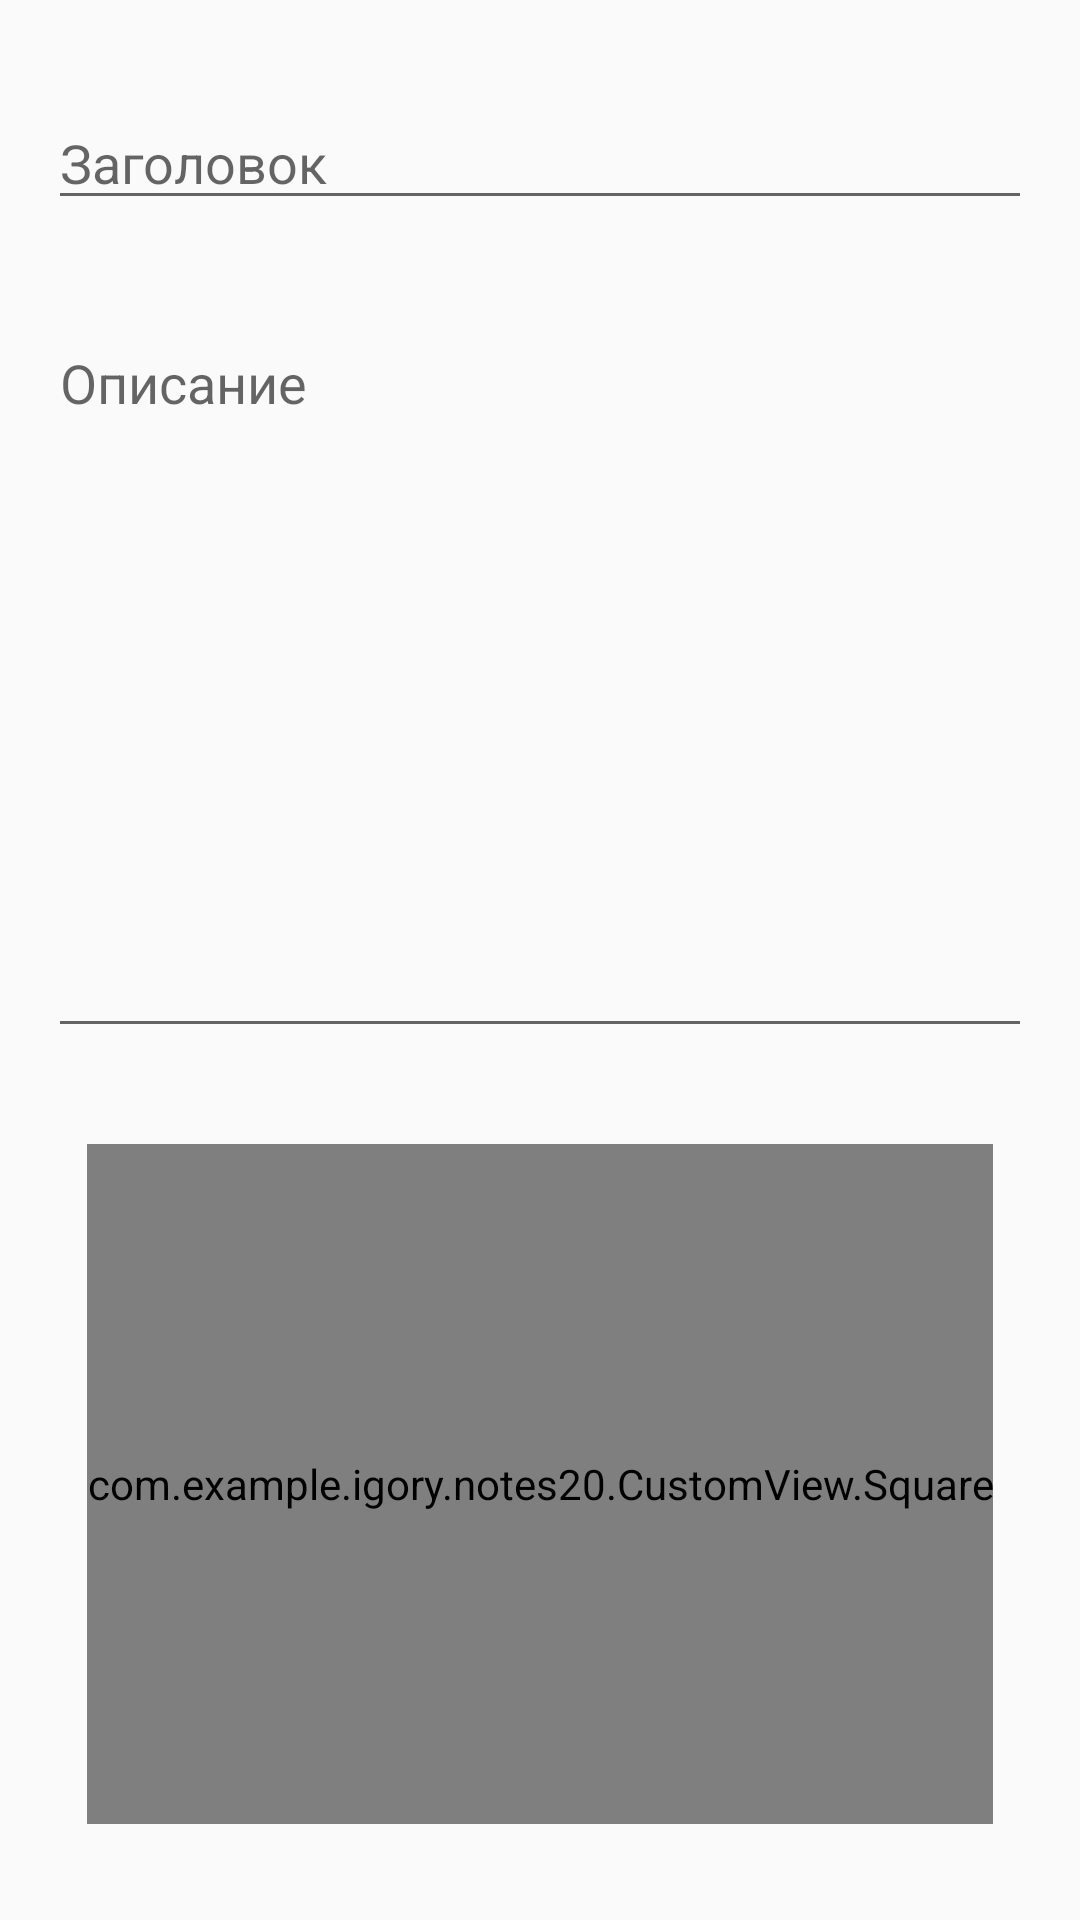

The Android layout XML behind this screen, and the referenced resources:
<!-- AndroidManifest.xml: application theme AppTheme -->
<!-- res/layout/fragment_add.xml -->
<?xml version="1.0" encoding="utf-8"?>
<android.support.constraint.ConstraintLayout xmlns:android="http://schemas.android.com/apk/res/android"
    xmlns:app="http://schemas.android.com/apk/res-auto"
    android:layout_width="match_parent"
    android:layout_height="match_parent">

    <EditText
        android:id="@+id/head"
        android:layout_width="match_parent"
        android:layout_height="wrap_content"
        android:layout_marginEnd="16dp"
        android:layout_marginStart="16dp"
        android:layout_marginTop="32dp"
        android:ems="10"
        android:hint="@string/head"
        android:inputType="textPersonName"
        android:singleLine="true"
        app:layout_constraintEnd_toEndOf="parent"
        app:layout_constraintStart_toStartOf="parent"
        app:layout_constraintTop_toTopOf="parent" />

    <EditText
        android:id="@+id/description"
        android:layout_width="0dp"
        android:layout_height="244dp"
        android:layout_marginEnd="16dp"
        android:layout_marginStart="16dp"
        android:layout_marginTop="32dp"
        android:layout_weight="11"
        android:ems="10"
        android:gravity="top|left"
        android:hint="@string/description"
        android:inputType="textMultiLine"
        android:maxHeight="244dp"
        android:minHeight="50dp"
        app:layout_constraintEnd_toEndOf="parent"
        app:layout_constraintHeight_max="244dp"
        app:layout_constraintHeight_min="50dp"
        app:layout_constraintStart_toStartOf="parent"
        app:layout_constraintTop_toBottomOf="@+id/head" />

    <com.example.igory.notes20.CustomView.Square
        android:id="@+id/color"
        android:layout_width="wrap_content"
        android:layout_height="0dp"
        android:layout_marginBottom="32dp"
        android:layout_marginEnd="124dp"
        android:layout_marginStart="124dp"
        android:layout_marginTop="32dp"
        android:layout_weight="5"
        app:layout_constraintBottom_toBottomOf="parent"
        app:layout_constraintEnd_toEndOf="parent"
        app:layout_constraintStart_toStartOf="parent"
        app:layout_constraintTop_toBottomOf="@+id/description" />

</android.support.constraint.ConstraintLayout>
<!-- resources referenced by this layout -->
<resources>
  <string name="description">Описание</string>
  <string name="head">Заголовок</string>
  <style name="AppTheme" parent="Theme.AppCompat.Light.DarkActionBar">
          
          <item name="colorPrimary">@color/colorPrimary</item>
          <item name="colorPrimaryDark">@color/colorPrimaryDark</item>
          <item name="colorAccent">@color/colorAccent</item>
      </style>
  <!-- not gathered from this repository: default colours our renderer supplied (Android Studio template values) -->
  <color name="colorPrimary">#FF6200EE</color>
  <color name="colorPrimaryDark">#FF3700B3</color>
  <color name="colorAccent">#FF03DAC5</color>
</resources>
